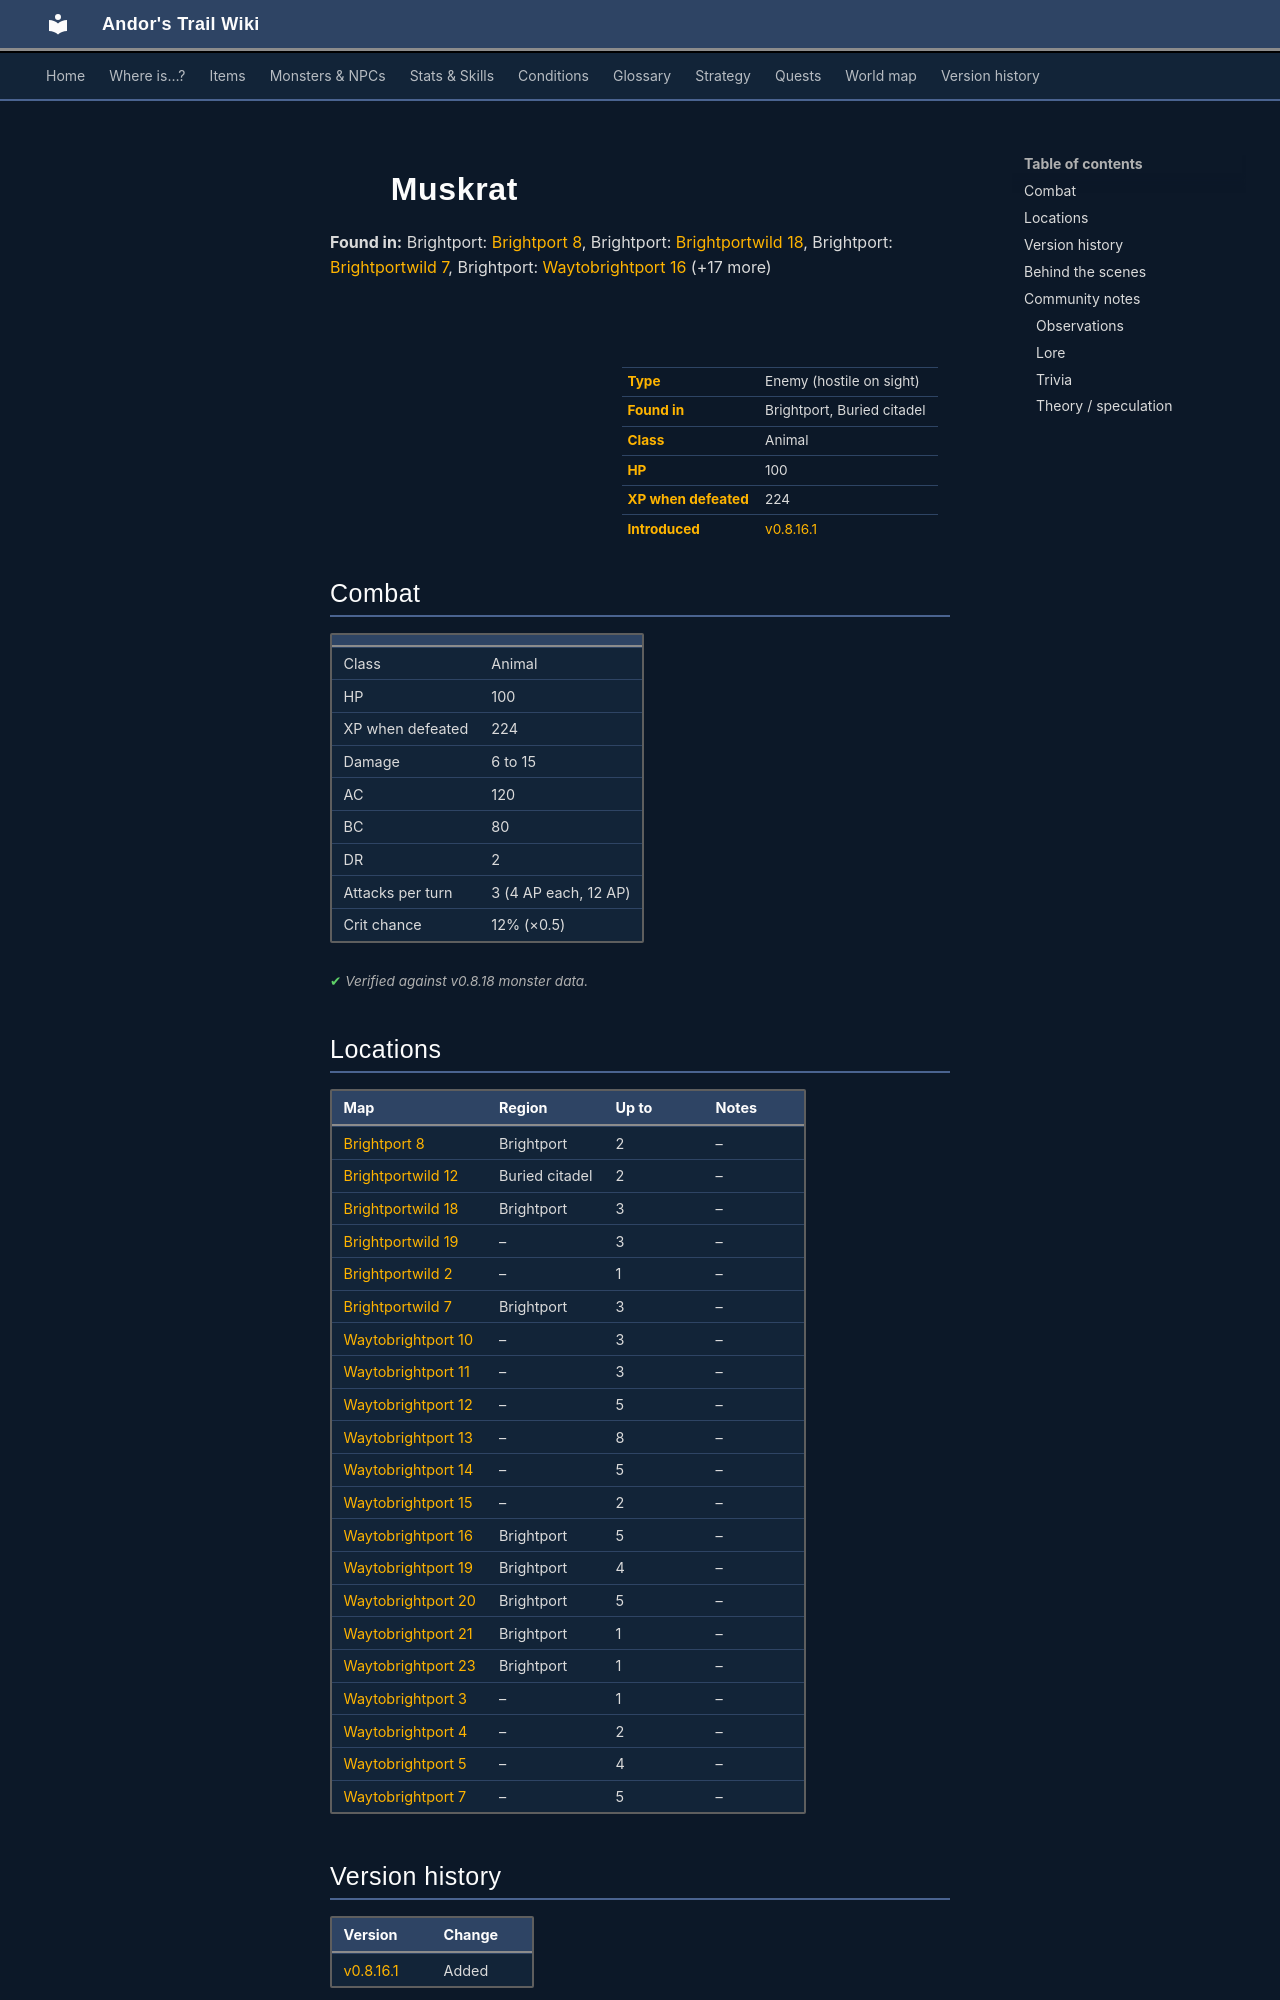

repository: asdfghjkl628/Andor-s-Trail-Wikiiii · page: monsters/brightport_squirrel/index.html · generator: mkdocs

---
description: "Muskrat is an enemy in Andor's Trail (animal) with 100 HP, worth 224 XP, found in Brightport, Buried citadel."
---

# ![](../assets/icons/monsters/monsters_tometik5_26.png){ .sprite } Muskrat

**Found in:** Brightport: [Brightport 8](../maps/brightport8.md), Brightport: [Brightportwild 18](../maps/brightportwild18.md), Brightport: [Brightportwild 7](../maps/brightportwild7.md), Brightport: [Waytobrightport 16](../maps/waytobrightport16.md) (+17 more)

<div class="infobox" markdown>

<p class="ib-img"><img class="sprite" src="../../assets/icons/monsters/monsters_tometik5_26.png" alt=""></p>

| | |
|---|---|
| **Type** | Enemy (hostile on sight) |
| **Found in** | Brightport, Buried citadel |
| **Class** | Animal |
| **HP** | 100 |
| **XP when defeated** | 224 |
| **Introduced** | [v0.8.16.1](../versions/0.8.16.1.md) |

</div>

## Combat

| | |
|---|---|
| Class | Animal |
| HP | 100 |
| XP when defeated | 224 |
| Damage | 6 to 15 |
| AC | 120 |
| BC | 80 |
| DR | 2 |
| Attacks per turn | 3 (4 AP each, 12 AP) |
| Crit chance | 12% (×0.5) |


<p class="verified">Verified against v0.8.18 monster data.</p>

## Locations

| Map | Region | Up to | Notes |
|---|---|---|---|
| [Brightport 8](../maps/brightport8.md) | Brightport | 2 | – |
| [Brightportwild 12](../maps/brightportwild12.md) | Buried citadel | 2 | – |
| [Brightportwild 18](../maps/brightportwild18.md) | Brightport | 3 | – |
| [Brightportwild 19](../maps/brightportwild19.md) | – | 3 | – |
| [Brightportwild 2](../maps/brightportwild2.md) | – | 1 | – |
| [Brightportwild 7](../maps/brightportwild7.md) | Brightport | 3 | – |
| [Waytobrightport 10](../maps/waytobrightport10.md) | – | 3 | – |
| [Waytobrightport 11](../maps/waytobrightport11.md) | – | 3 | – |
| [Waytobrightport 12](../maps/waytobrightport12.md) | – | 5 | – |
| [Waytobrightport 13](../maps/waytobrightport13.md) | – | 8 | – |
| [Waytobrightport 14](../maps/waytobrightport14.md) | – | 5 | – |
| [Waytobrightport 15](../maps/waytobrightport15.md) | – | 2 | – |
| [Waytobrightport 16](../maps/waytobrightport16.md) | Brightport | 5 | – |
| [Waytobrightport 19](../maps/waytobrightport19.md) | Brightport | 4 | – |
| [Waytobrightport 20](../maps/waytobrightport20.md) | Brightport | 5 | – |
| [Waytobrightport 21](../maps/waytobrightport21.md) | Brightport | 1 | – |
| [Waytobrightport 23](../maps/waytobrightport23.md) | Brightport | 1 | – |
| [Waytobrightport 3](../maps/waytobrightport3.md) | – | 1 | – |
| [Waytobrightport 4](../maps/waytobrightport4.md) | – | 2 | – |
| [Waytobrightport 5](../maps/waytobrightport5.md) | – | 4 | – |
| [Waytobrightport 7](../maps/waytobrightport7.md) | – | 5 | – |


## Version history

| Version | Change |
|---|---|
| [v0.8.16.1](../versions/0.8.16.1.md) | Added |

<p class="verified">Verified against v0.8.18 and every earlier release back to v0.7.0 (game data compared release by release).</p>


## Behind the scenes

*How the game data handles this character. Not needed for playing.*

??? info "How the XP value is calculated"

    The game computes each enemy's experience value when it loads the data (`MonsterTypeParser.java`):

    XP = ⌈(attacks per turn × attack chance × average damage × (1 + critical skill × critical multiplier) × 3 + HP × (1 + block chance) + 9 × damage resistance) × 0.7⌉

    Percentages are used as fractions (e.g. 60% = 0.6). Enemies whose attacks inflict a condition are worth 50 XP more. The More Exp skill adds a percentage on top.

??? info "Technical information"

    | | |
    |---|---|
    | Entry ID | `brightport_squirrel` |
    | Type (wiki) | Enemy |
    | Spawn group | `brightport_squirrel` |
    | Loot table | – |
    | Conversation | – |
    | Faction | – |
    | Movement | protectSpawn |
    | Icon | `monsters_tometik5:26` |
    | Defined in | `res/raw/monsterlist_brightport.json` |

    Raw data:

    ```json
    {
     "id": "brightport_squirrel",
     "name": "Muskrat",
     "iconID": "monsters_tometik5:26",
     "maxHP": 100,
     "maxAP": 12,
     "moveCost": 6,
     "monsterClass": "animal",
     "movementAggressionType": "protectSpawn",
     "attackDamage": {
      "min": 6,
      "max": 15
     },
     "attackCost": 4,
     "attackChance": 120,
     "criticalSkill": 15,
     "criticalMultiplier": 0.5,
     "blockChance": 80,
     "damageResistance": 2
    }
    ```
